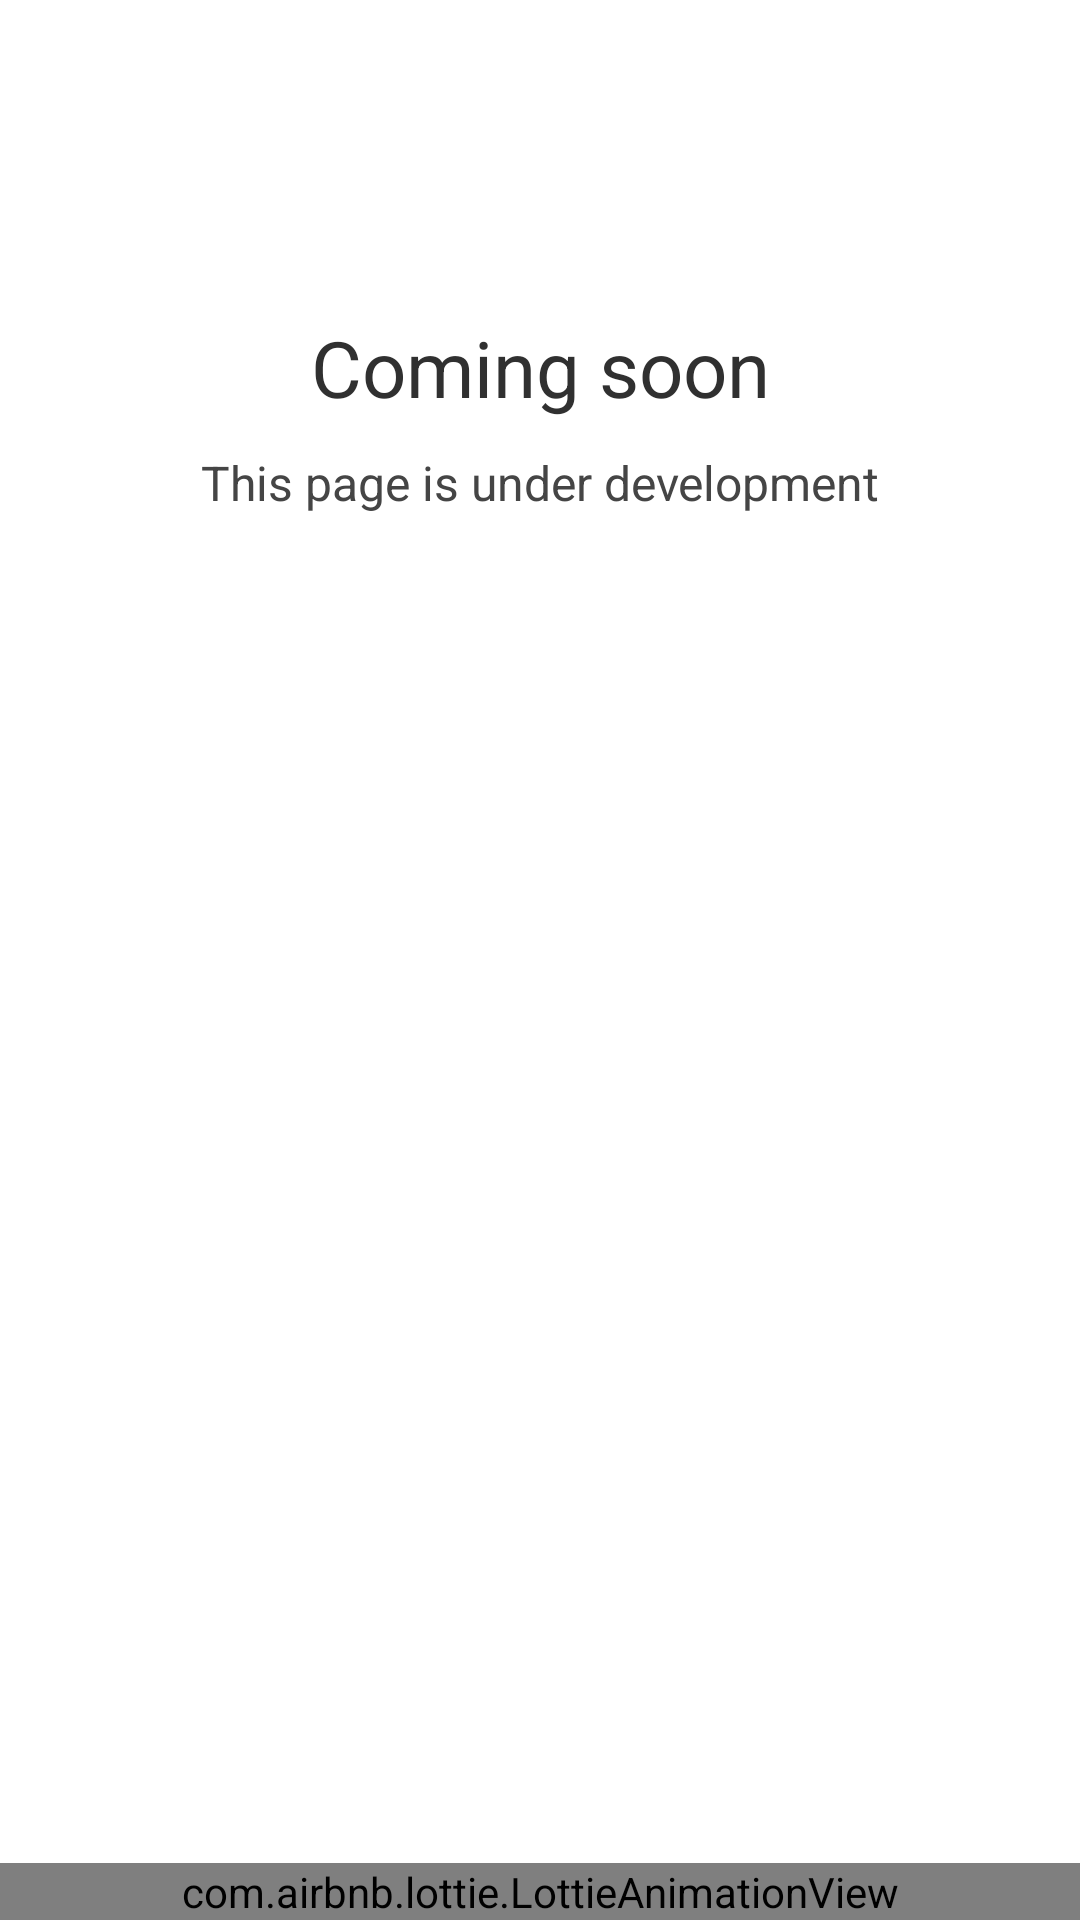

Here is an Android app screen rendered from its layout file. Give the layout XML and the strings, colors and styles it references.
<!-- AndroidManifest.xml: application theme AppTheme -->
<!-- res/layout/fragment_services.xml -->
<?xml version="1.0" encoding="utf-8"?>
<layout xmlns:android="http://schemas.android.com/apk/res/android"
    xmlns:app="http://schemas.android.com/apk/res-auto"
    xmlns:tools="http://schemas.android.com/tools"
    tools:context=".features.services.ServicesFragment">

    <data>

        <import type="android.view.View" />

        <variable
            name="viewModel"
            type="com.uni.rider.features.services.ServicesViewModel" />

    </data>


    <androidx.constraintlayout.widget.ConstraintLayout
        android:layout_width="match_parent"
        android:layout_height="match_parent"
        android:background="@color/white"
        tools:ignore="UnusedAttribute">


        <TextView
            android:id="@+id/tvHeading"
            style="@style/Text.B2"
            android:layout_width="wrap_content"
            android:layout_height="wrap_content"
            android:layout_marginBottom="10dp"
            android:gravity="center"
            android:text="Coming soon"
            android:textColor="#303030"
            app:layout_constraintBottom_toTopOf="@id/tvMaintenanceMessage"
            app:layout_constraintEnd_toEndOf="parent"
            app:layout_constraintStart_toStartOf="parent" />

        <TextView
            android:id="@+id/tvMaintenanceMessage"
            style="@style/Text.R3"
            android:layout_width="wrap_content"
            android:layout_height="wrap_content"
            android:layout_marginTop="10dp"
            android:gravity="center"
            android:text="This page is under development"
            android:textColor="@color/colorGrey700"
            app:layout_constraintBottom_toBottomOf="parent"
            app:layout_constraintEnd_toEndOf="parent"
            app:layout_constraintStart_toStartOf="parent"
            app:layout_constraintTop_toTopOf="parent"
            app:layout_constraintVertical_bias="0.23" />


        <com.airbnb.lottie.LottieAnimationView
            android:id="@+id/lavChallan"
            android:layout_width="match_parent"
            android:layout_height="wrap_content"
            android:adjustViewBounds="true"
            app:layout_constraintBottom_toBottomOf="parent"
            app:layout_constraintEnd_toEndOf="parent"
            app:layout_constraintStart_toStartOf="parent"
            app:lottie_autoPlay="true"
            app:lottie_fileName="anim_running_bike.json"
            app:lottie_loop="true"
            app:lottie_speed="2" />
    </androidx.constraintlayout.widget.ConstraintLayout>

</layout>
<!-- resources referenced by this layout -->
<resources>
  <color name="colorGrey700">#454545</color>
  <color name="white">#ffffff</color>
  <style name="Text.B2" parent="Text.B1">
          <item name="android:textSize">26dp</item>
      </style>
  <style name="Text.R3" parent="Text.R1">
          <item name="android:textSize">16dp</item>
      </style>
  <style name="AppTheme" parent="Theme.MaterialComponents.Light.DarkActionBar">
          
          <item name="colorPrimary">@color/colorPrimary</item>
          <item name="colorPrimaryVariant">@color/colorPrimary</item>
          <item name="colorOnPrimary">@color/white</item>
          
          <item name="colorSecondary">@color/colorPrimaryGreenDark</item>
          <item name="colorSecondaryVariant">@color/colorPrimaryGreenDark</item>
          <item name="colorOnSecondary">@color/colorPrimaryGreenDark</item>
          
          <item name="android:statusBarColor" tools:targetApi="l">?attr/colorPrimaryVariant</item>
          <item name="fontPath">fonts/WorkSans-Regular.ttf</item>
          
      </style>
  <style name="Text.B1" parent="AppTheme">
          <item name="fontPath">fonts/WorkSans-Bold.ttf</item>
          <item name="android:textSize">40dp</item>
          <item name="android:textColor">@color/colorGrey500</item>
      </style>
  <style name="Text.R1" parent="AppTheme">
          <item name="fontPath">fonts/WorkSans-Regular.ttf</item>
          <item name="android:textSize">40dp</item>
          <item name="android:textColor">@color/colorGrey500</item>
      </style>
  <color name="colorPrimary">#FF5B2A</color>
  <color name="colorPrimaryGreenDark">#3D8E54</color>
  <color name="colorGrey500">#8E8E8E</color>
</resources>
